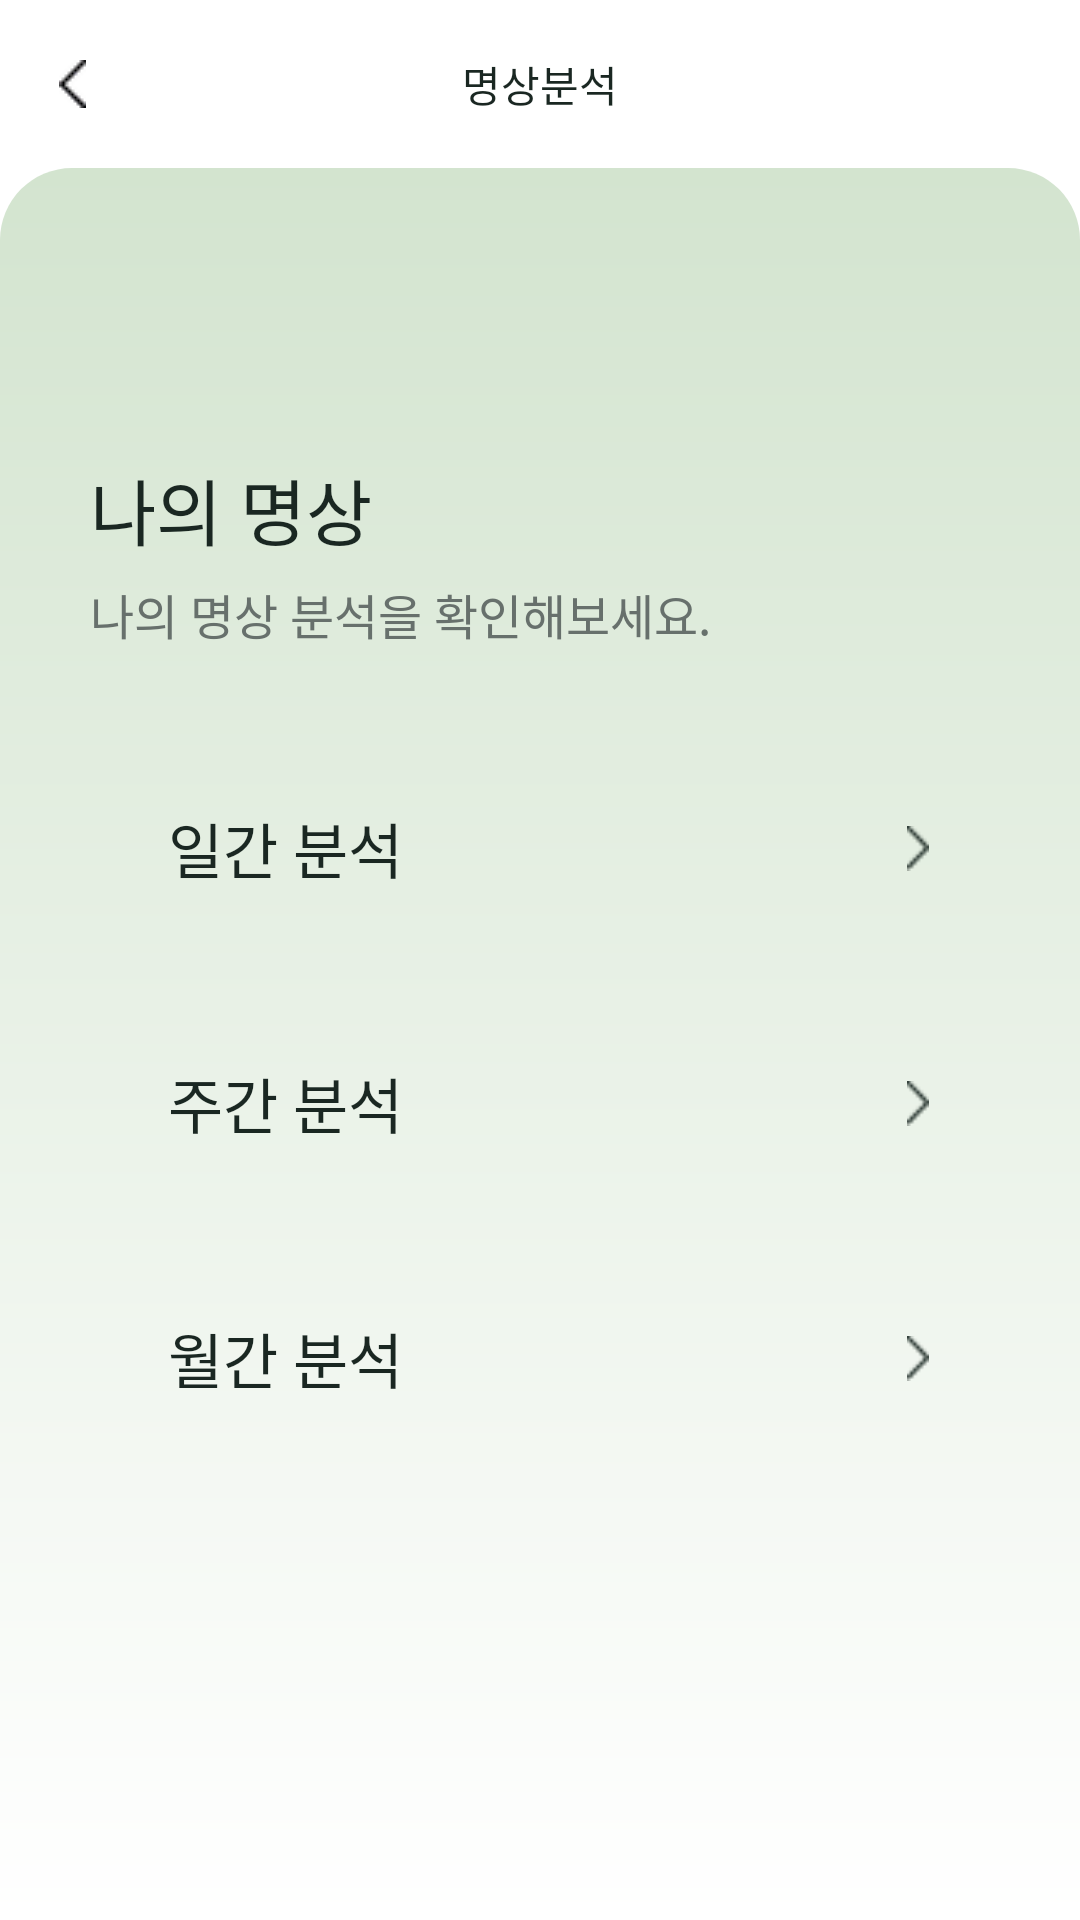

Android layout source for this screen:
<!-- AndroidManifest.xml: application theme Theme.NewRitage -->
<!-- res/layout/fragment_analysis.xml -->
<?xml version="1.0" encoding="utf-8"?>
<LinearLayout
    xmlns:android="http://schemas.android.com/apk/res/android"
    android:layout_width="match_parent"
    android:layout_height="match_parent"
    android:orientation="vertical"
    android:background="@color/background">

    
    <RelativeLayout
        android:layout_width="match_parent"
        android:layout_height="56dp"
        android:background="@color/background">

        <ImageView
            android:id="@+id/btnBack"
            android:layout_width="48dp"
            android:layout_height="match_parent"
            android:layout_alignParentStart="true"
            android:layout_centerInParent="true"
            android:scaleType="center"
            android:src="@drawable/back"
            android:contentDescription="뒤로가기" />

        <TextView
            android:layout_width="wrap_content"
            android:layout_height="wrap_content"
            android:layout_centerInParent="true"
            android:text="@string/analysis_title"
            android:fontFamily="@font/spoqahansansneo_regular"
            android:textSize="14sp"
            android:textColor="@color/text_primary" />
    </RelativeLayout>

    
    <LinearLayout
        android:layout_width="match_parent"
        android:layout_height="0dp"
        android:layout_weight="1"
        android:background="@drawable/greencard"
        android:orientation="vertical"
        android:paddingTop="96dp">

        
        <TextView
            android:layout_width="match_parent"
            android:layout_height="wrap_content"
            android:layout_marginStart="30dp"
            android:layout_marginEnd="30dp"
            android:text="@string/my_meditation"
            android:fontFamily="@font/spoqahansansneo_medium"
            android:textColor="@color/text_primary"
            android:textSize="24sp" />

        
        <TextView
            android:layout_width="match_parent"
            android:layout_height="wrap_content"
            android:layout_marginStart="30dp"
            android:layout_marginEnd="30dp"
            android:layout_marginTop="6dp"
            android:text="@string/analysis_desc"
            android:fontFamily="@font/spoqahansansneo_regular"
            android:textColor="@color/text_add"
            android:textSize="16sp" />

        
        <LinearLayout
            android:id="@+id/rowDailyAnalysis"
            android:layout_width="match_parent"
            android:layout_height="69dp"
            android:layout_marginStart="30dp"
            android:layout_marginEnd="28dp"
            android:layout_marginTop="32dp"
            android:background="@drawable/bg_analysis_card"
            android:outlineProvider="background"
            android:clipToOutline="true"
            android:elevation="8dp"
            android:foreground="?attr/selectableItemBackground"
            android:gravity="center_vertical"
            android:orientation="horizontal"
            android:paddingStart="26dp"
            android:paddingEnd="22dp">

            <TextView
                android:layout_width="0dp"
                android:layout_height="wrap_content"
                android:layout_weight="1"
                android:text="@string/daily_analysis"
                android:fontFamily="@font/spoqahansansneo_medium"
                android:textColor="@color/text_primary"
                android:textSize="20sp" />

            <ImageView
                android:layout_width="8dp"
                android:layout_height="15dp"
                android:contentDescription="이동"
                android:src="@drawable/next" />
        </LinearLayout>

        
        <LinearLayout
            android:id="@+id/rowWeeklyAnalysis"
            android:layout_width="match_parent"
            android:layout_height="69dp"
            android:layout_marginStart="30dp"
            android:layout_marginEnd="28dp"
            android:layout_marginTop="16dp"
            android:background="@drawable/bg_analysis_card"
            android:outlineProvider="background"
            android:clipToOutline="true"
            android:elevation="8dp"
            android:foreground="?attr/selectableItemBackground"
            android:gravity="center_vertical"
            android:orientation="horizontal"
            android:paddingStart="26dp"
            android:paddingEnd="22dp">

            <TextView
                android:layout_width="0dp"
                android:layout_height="wrap_content"
                android:layout_weight="1"
                android:text="@string/weekly_analysis"
                android:fontFamily="@font/spoqahansansneo_medium"
                android:textColor="@color/text_primary"
                android:textSize="20sp" />

            <ImageView
                android:layout_width="8dp"
                android:layout_height="15dp"
                android:contentDescription="이동"
                android:src="@drawable/next" />
        </LinearLayout>

        
        <LinearLayout
            android:id="@+id/rowMonthlyAnalysis"
            android:layout_width="match_parent"
            android:layout_height="69dp"
            android:layout_marginStart="30dp"
            android:layout_marginEnd="28dp"
            android:layout_marginTop="16dp"
            android:background="@drawable/bg_analysis_card"
            android:outlineProvider="background"
            android:clipToOutline="true"
            android:elevation="8dp"
            android:foreground="?attr/selectableItemBackground"
            android:gravity="center_vertical"
            android:orientation="horizontal"
            android:paddingStart="26dp"
            android:paddingEnd="22dp">

            <TextView
                android:layout_width="0dp"
                android:layout_height="wrap_content"
                android:layout_weight="1"
                android:text="@string/monthly_analysis"
                android:fontFamily="@font/spoqahansansneo_medium"
                android:textColor="@color/text_primary"
                android:textSize="20sp" />

            <ImageView
                android:layout_width="8dp"
                android:layout_height="15dp"
                android:contentDescription="이동"
                android:src="@drawable/next" />
        </LinearLayout>

    </LinearLayout>

</LinearLayout>
<!-- resources referenced by this layout -->
<resources>
  <color name="background">#FFFFFF</color>
  <color name="text_add">#67706C</color>
  <color name="text_primary">#1A2722</color>
  <!-- drawable back: png bitmap (drawable, 368 bytes) -->
  <!-- drawable greencard (drawable) -->
  <?xml version="1.0" encoding="utf-8"?>
  <shape xmlns:android="http://schemas.android.com/apk/res/android"
      android:shape="rectangle">
      
      <gradient
          android:startColor="#D3E4CF"
          android:endColor="#FFFFFF"
          android:angle="270" />
      
      <corners
          android:topLeftRadius="24dp"
          android:topRightRadius="24dp" />
  </shape>
  <!-- drawable next: png bitmap (drawable, 300 bytes) -->
  <string name="analysis_desc">나의 명상 분석을 확인해보세요.</string>
  <string name="analysis_title">명상분석</string>
  <string name="daily_analysis">일간 분석</string>
  <string name="monthly_analysis">월간 분석</string>
  <string name="my_meditation">나의 명상</string>
  <string name="weekly_analysis">주간 분석</string>
  <style name="Theme.NewRitage" parent="Theme.MaterialComponents.Light.NoActionBar">
          <item name="colorPrimary">@color/primary</item>
          <item name="colorPrimaryDark">@color/primary_dark</item>
          <item name="colorAccent">@color/primary</item>
          <item name="android:windowBackground">@color/background</item>
          <item name="android:statusBarColor">@color/background</item>
          <item name="android:windowLightStatusBar">true</item>
      </style>
  <color name="primary">#8B9E7B</color>
  <color name="primary_dark">#81A68D</color>
</resources>
